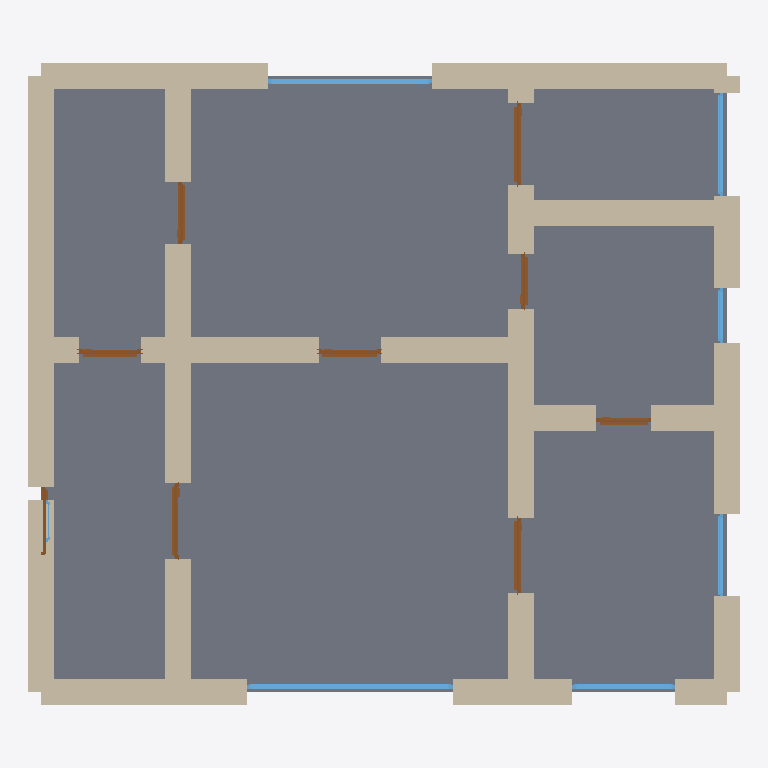
Plan cut of the same IFC building model at storey 'Ground Floor' (level 0.00 m, cut at 1.40 m), seen from above with north up, elements coloured by IFC class: 30 walls (beige), 9 doors (brown), 7 windows (light blue), 1 slab (grey). Cut surfaces are drawn darker.
Extent 10.4 m × 9.4 m × 3.7 m (x, y, z). Storeys (1): Ground Floor at 0.00 m. Elements (47): 30 IfcWall, 9 IfcDoor, 7 IfcWindow, 1 IfcSlab.

HEADER;
FILE_DESCRIPTION(('ViewDefinition[DesignTransferView]'),'2;1');
FILE_NAME('/dev/null','2026-05-05T14:38:17+05:30',(''),(''),'IfcOpenShell 0.8.5','IfcOpenShell 0.8.5','Nobody');
FILE_SCHEMA(('IFC4'));
ENDSEC;
DATA;
#1=IFCPROJECT('0Z1oAKA1b90gG4OOpttJ_n',$,'A Dresden Striesen Altbau-Perle 2-Zimmer — typical 80 m² Grü',$,$,$,$,(#10),#5);
#12=IFCSITE('1vhCU0IQPAaw89Sc4licIu',$,'Site',$,$,$,$,$,$,$,$,$,$,$);
#13=IFCBUILDING('112CWugz9CPOcG6mAeKvTe',$,'Building',$,$,$,$,$,$,$,$,$);
#16=IFCBUILDINGSTOREY('1hWy30S4L18e8vmZO$UGFz',$,'Ground Floor',$,$,#22,$,$,$,$);
#2017=IFCSLAB('1ljLRiZyP0Q91x$VbZk_jB',$,'Floor',$,$,#2034,#2029,$,.FLOOR.);
#222=IFCWALL('2bm4eVmiDD$9rfstdhN1qP',$,'Exterior Wall',$,$,#243,#238,$,$);
#178=IFCWALL('211EFp4tb5iAOJYwxs3qqr',$,'Exterior Wall',$,$,#199,#194,$,$);
#200=IFCWALL('3tcXHKXKHCUvRs4xqR$pZQ',$,'Exterior Wall',$,$,#221,#216,$,$);
#23=IFCWALL('03QGVb2AP7pgQ8BWwBkp0z',$,'Exterior Wall',$,$,#45,#39,$,$);
#530=IFCWALL('2KxImyit53HApiGw8X75dk',$,'Interior Wall',$,$,#551,#546,$,$);
#112=IFCWALL('0J8_4pj8b3MxgAXbOdVGJk',$,'Exterior Wall',$,$,#133,#128,$,$);
#464=IFCWALL('0L6mYHpTT0BAnnI3cx8Is7',$,'Interior Wall',$,$,#485,#480,$,$);
#442=IFCWALL('2OHNh6H7vElOBEb9rCS8QE',$,'Interior Wall',$,$,#463,#458,$,$);
#266=IFCWALL('2gdWcfwWPB6xWbNoJWeCyT',$,'Exterior Wall',$,$,#287,#282,$,$);
#310=IFCWALL('0E17Ud8IbDx9fxhsw2ii3K',$,'Interior Wall',$,$,#331,#326,$,$);
#288=IFCWALL('0PvlWAPTP4iRJ1yVGvcho3',$,'Interior Wall',$,$,#309,#304,$,$);
#46=IFCWALL('0olT4iJrX25g2hRjpL4Ukh',$,'Exterior Wall',$,$,#67,#62,$,$);
#398=IFCWALL('0M$N9VwKnEbh6tCyq8$MGF',$,'Interior Wall',$,$,#419,#414,$,$);
#90=IFCWALL('062sGi3BXBtvmDCAWLKbHT',$,'Exterior Wall',$,$,#111,#106,$,$);
#640=IFCWALL('1fNpZoKWv3kPTo5sa8cT4$',$,'Interior Wall',$,$,#661,#656,$,$);
#662=IFCWALL('2Muzn4gJT7WuVVeh8ur3r4',$,'Interior Wall',$,$,#683,#678,$,$);
#134=IFCWALL('3Aq36DjVfARxI4bkHq9Klt',$,'Exterior Wall',$,$,#155,#150,$,$);
#376=IFCWALL('23$hLwAEX5hg8ssQAJ4i5d',$,'Interior Wall',$,$,#397,#392,$,$);
#420=IFCWALL('1XVooD2gj5ufR_RDcNZXSr',$,'Interior Wall',$,$,#441,#436,$,$);
#486=IFCWALL('0dLpCgjeDAueL49LB86VSt',$,'Interior Wall',$,$,#507,#502,$,$);
#508=IFCWALL('04F6klUuz7LwSigM961Qp0',$,'Interior Wall',$,$,#529,#524,$,$);
#244=IFCWALL('2jYA5tLAfE3gHJKMya7VCS',$,'Exterior Wall',$,$,#265,#260,$,$);
#68=IFCWALL('3sI1vN4MHDXQ7j_OyEzaRa',$,'Exterior Wall',$,$,#89,#84,$,$);
#1449=IFCWINDOW('2BTpl8WSrBFPO3NvyKzcuK',$,'Window',$,$,#1503,#1498,$,1.2,3.0,$,$,$);
#332=IFCWALL('1A7QKvd8P3FxT$218alF7V',$,'Interior Wall',$,$,#353,#348,$,$);
#574=IFCWALL('27p1DZeXD0BgWERHhLRtKG',$,'Interior Wall',$,$,#595,#590,$,$);
#552=IFCWALL('1RA9JxIabB0hmBjZVdh_r8',$,'Interior Wall',$,$,#573,#568,$,$);
#1669=IFCWINDOW('2eUiiEYwj8OfjpJs2wLkFf',$,'Window',$,$,#1723,#1718,$,1.2,2.4,$,$,$);
#354=IFCWALL('0lOnLWwQH46BB0igdHzPKu',$,'Interior Wall',$,$,#375,#370,$,$);
#1364=IFCDOOR('0zB1Q6O9zBHQWzCEhMbTg5',$,'Door',$,$,#1448,#1443,$,2.1,1.2,$,$,$);
#596=IFCWALL('1O6ApjVHT9tPuM$y6evjTy',$,'Interior Wall',$,$,#617,#612,$,$);
#1024=IFCDOOR('2_nDfaw9DEc9$YAi4$FqVv',$,'Door',$,$,#1108,#1103,$,2.1,1.1,$,$,$);
#1504=IFCWINDOW('2Eyd3GyDHE7A7rQFmQMVrw',$,'Window',$,$,#1558,#1553,$,1.2,1.5,$,$,$);
#1724=IFCWINDOW('0zuvMT$OrBKxG88z7EkiUG',$,'Window',$,$,#1778,#1773,$,1.2,1.5,$,$,$);
#769=IFCDOOR('1KDShXPtfDZgtsqKoxQQGe',$,'Door',$,$,#853,#848,$,2.1,1.1,$,$,$);
#156=IFCWALL('1gNRimtoDEmOJsnrIWW502',$,'Exterior Wall',$,$,#177,#172,$,$);
#854=IFCDOOR('3OLB4DfaL10e52nEy93EAO',$,'Door',$,$,#938,#933,$,2.1,0.9,$,$,$);
#1109=IFCDOOR('3F9vdTVdb8Y8gKQw0amsYZ',$,'Door',$,$,#1193,#1188,$,2.1,0.9,$,$,$);
#939=IFCDOOR('0rUcadPzz2_PjkSCf51g1g',$,'Door',$,$,#1023,#1018,$,2.1,0.9,$,$,$);
#1559=IFCWINDOW('0nIjzc$i57wO0Hv2ZhC3nS',$,'Window',$,$,#1613,#1608,$,1.2,1.2,$,$,$);
#1279=IFCDOOR('0hU2kF5sX6nRHw8QoC$tCr',$,'Door',$,$,#1363,#1358,$,2.1,0.8,$,$,$);
#1194=IFCDOOR('36fZXvr$525O6jzm8i2Vic',$,'Door',$,$,#1278,#1273,$,2.1,0.8,$,$,$);
#618=IFCWALL('1RxGQrFev2D9MgLQKF5_wK',$,'Interior Wall',$,$,#639,#634,$,$);
#1614=IFCWINDOW('2SuyVej1T7xh77dp8mAaXU',$,'Window',$,$,#1668,#1663,$,1.2,0.8,$,$,$);
#684=IFCDOOR('2g2duRtrzAY9WytU2$5jPn',$,'Door',$,$,#768,#763,$,2.1,1.0,$,$,$);
#1779=IFCWINDOW('1hDEzc_552B8wN_VI$j6i2',$,'Window',$,$,#1833,#1828,$,1.2,0.6,$,$,$);
ENDSEC;
